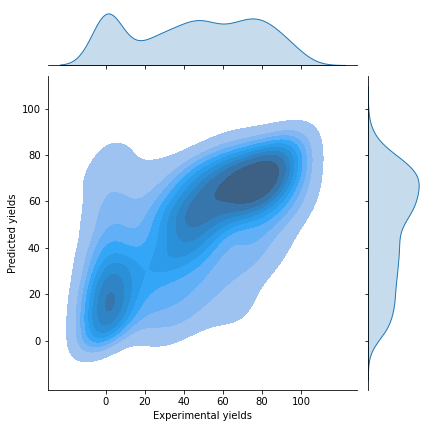

The table this chart was drawn from, first rows:
, Yields, Baseline, Predicted Yields, Origin, Coupling Partner
0, 54, 65.52, 56.8, scope, cadiot
1, 43, 49.43, 43.06, Scope, cadiot
2, 48, 38.68, 28.39, optimization, ullmann
3, 95, 38.68, 82.89, optimization, ullmann
4, 1, 38.68, 89.78, optimization, sonogashira
5, 80, 65.52, 67.93, scope, Suzuki
6, 1, 38.68, 35.52, optimization, ullmann
7, 5, 38.68, 27.34, optimization, ullmann
8, 65, 65.52, 76.17, scope, sonogashira
9, 0, 38.68, 67.27, optimization, ullmann
10, 15, 38.68, 22.06, optimization, suzuki
11, 42, 38.68, 71.16, optimization, cadiot
12, 83, 38.68, 56.51, optimization, suzuki
13, 70, 38.68, 59.02, optimization, ullmann
14, 77, 38.68, 7.33, optimization, suzuki
15, 1, 38.68, 14.97, optimization, suzuki
16, 38, 38.68, 24.93, optimization, ullmann
17, 50, 38.68, 46.87, optimization, ullmann
18, 43, 65.52, 55.08, scope, ullmann
19, 81, 65.52, 64.62, scope, ullmann
20, 10, 38.68, 18.58, optimization, suzuki
21, 10, 30.1, 9.94, Optimization, cadiot
22, 50, 30.1, 34.5, Optimization, cadiot
23, 1, 38.68, 14.48, optimization, cadiot
24, 29, 30.1, 34.1, Optimization, cadiot
25, 40, 38.68, 51.69, optimization, cadiot
26, 49, 65.52, 59.12, scope, ullmann
27, 60, 65.52, 33.3, scope, ullmann
28, 41, 38.68, 52.9, optimization, ullmann
29, 1, 38.68, 24.26, optimization, suzuki
30, 72, 38.68, 64.7, optimization, ullmann
31, 60, 38.68, 89.04, optimization, sonogashira
32, 36, 38.68, 62.76, optimization, ullmann
33, 0, 30.1, 7.68, Optimization, cadiot
34, 1, 38.68, 46.49, optimization, ullmann
35, 1, 38.68, 79.26, optimization, sonogashira
36, 83, 49.43, 62.26, Scope, cadiot
37, 0, 38.68, 11.16, optimization, cadiot
38, 76, 38.68, 54.58, optimization, ullmann
39, 1, 38.68, 37.86, optimization, ullmann
40, 86, 38.68, 82.38, optimization, cadiot
41, 1, 38.68, 17.78, optimization, cadiot
42, 1, 38.68, 5.01, optimization, suzuki
43, 0, 38.68, 26.22, optimization, ullmann
44, 0, 65.52, 74.23, scope, Suzuki
45, 99, 38.68, 66.45, optimization, ullmann
46, 69, 65.52, 76.22, scope, cadiot
47, 75, 38.68, 79.89, optimization, sonogashira
48, 82, 38.68, 65.08, optimization, ullmann
49, 67, 30.1, 28.54, Optimization, cadiot
50, 1, 38.68, 72.51, optimization, ullmann
51, 1, 38.68, 46.49, optimization, ullmann
52, 0, 38.68, 1.13, optimization, suzuki
53, 45, 65.52, 60.48, scope, ullmann
54, 0, 38.68, 83.33, optimization, sonogashira
55, 50, 38.68, 62.19, optimization, ullmann
56, 58, 38.68, 58.93, optimization, ullmann
57, 49, 38.68, 48.86, optimization, ullmann
58, 38, 38.68, 23.8, optimization, cadiot
59, 72, 65.52, 67.8, scope, Suzuki
... 930 more rows
